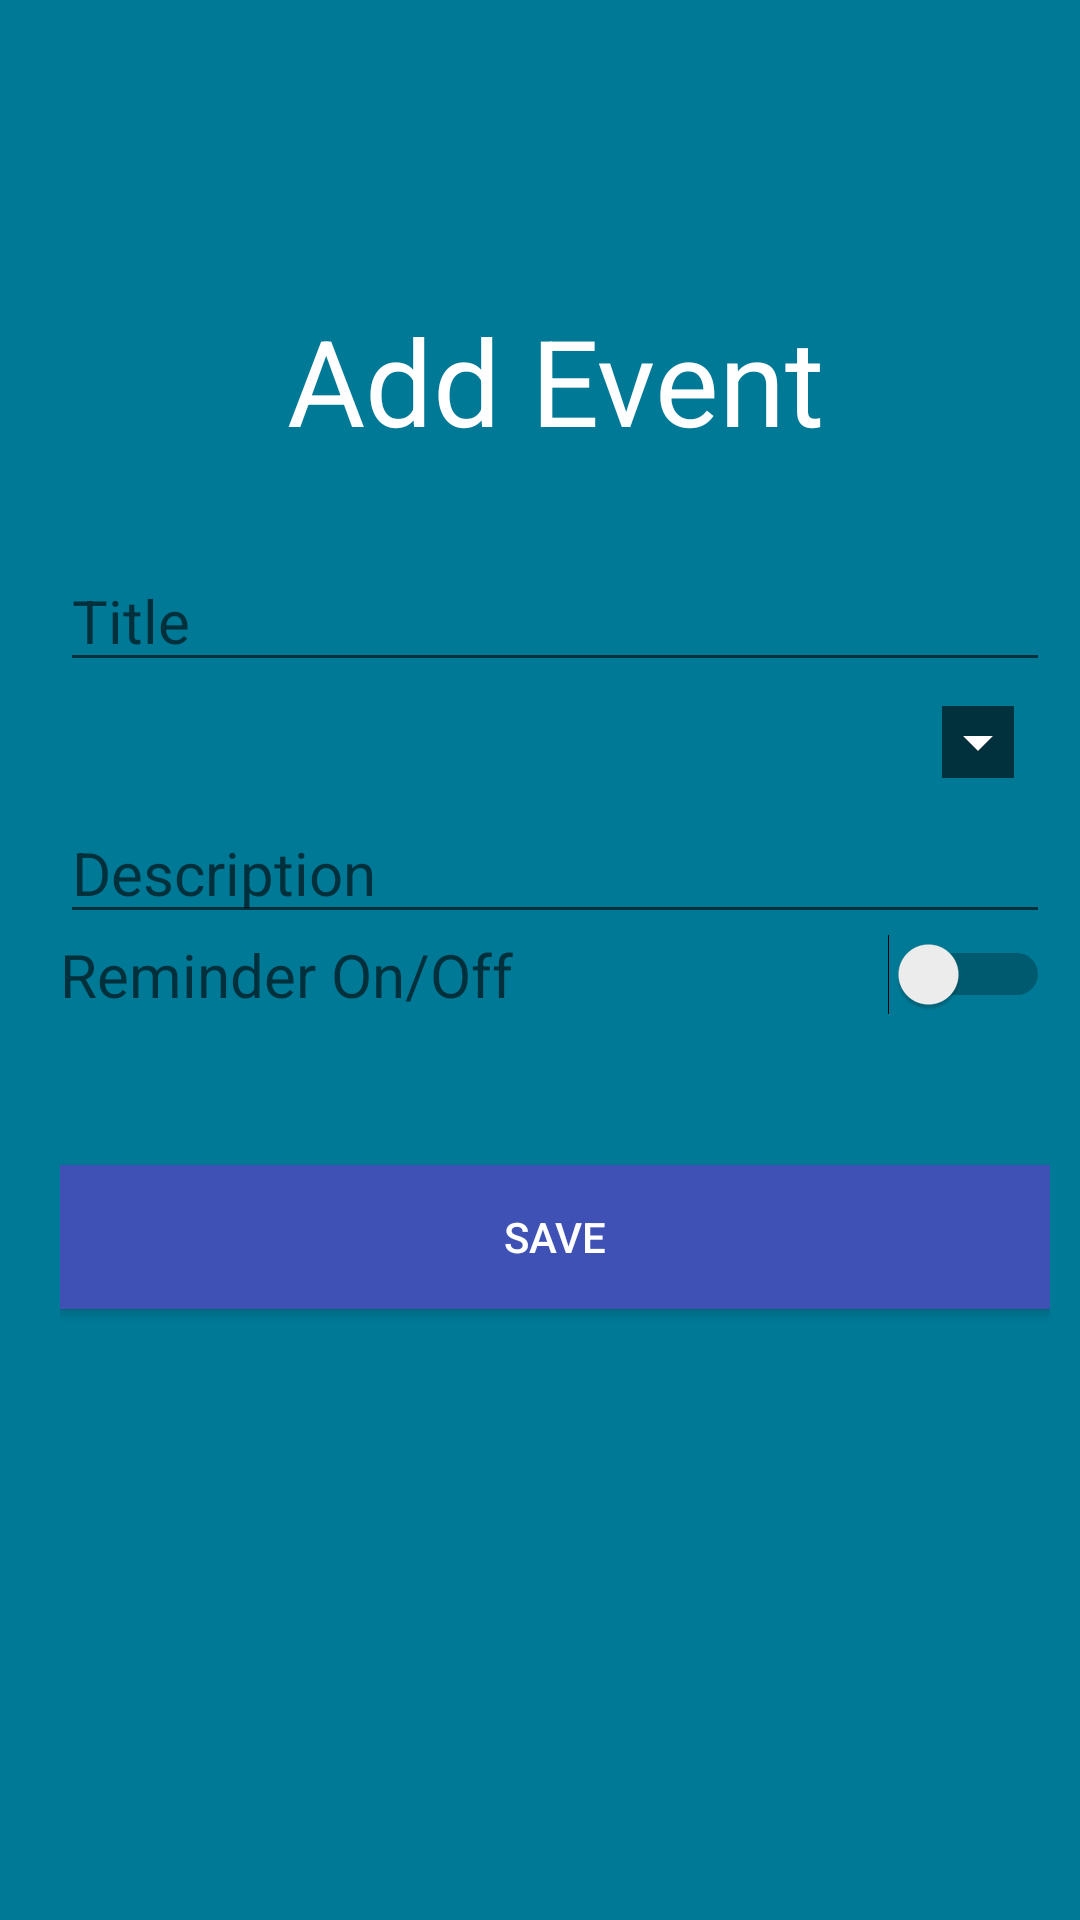

Produce the Android XML layout that renders to this screen, including the resource entries it uses.
<!-- AndroidManifest.xml: application theme AppTheme -->
<!-- res/layout/event_add.xml -->
<?xml version="1.0" encoding="utf-8"?>
<LinearLayout xmlns:android="http://schemas.android.com/apk/res/android"
    xmlns:app="http://schemas.android.com/apk/res-auto"
    xmlns:tools="http://schemas.android.com/tools"
    android:layout_width="match_parent"
    android:layout_height="match_parent"
    android:background="#007996"
    android:orientation="vertical"
    android:paddingLeft="20sp"
    android:paddingTop="100sp"
    android:paddingRight="10sp"
    tools:context="com.example.calendar.MainActivity">

    <TextView
        android:id="@+id/textView2"
        android:layout_width="match_parent"
        android:layout_height="wrap_content"
        android:paddingBottom="30sp"
        android:text="Add Event"
        android:textAlignment="center"
        android:textColor="#FFFFFF"
        android:textSize="40sp" />

    <EditText
        android:id="@+id/title"
        android:layout_width="match_parent"
        android:layout_height="wrap_content"

        android:hint="Title"
        android:textSize="20sp" />

    <Spinner
        android:id="@+id/event_type"
        android:layout_width="match_parent"
        android:layout_height="wrap_content"
        android:layout_below="@id/title"


        android:autofillHints="Event Type"
        android:backgroundTintMode="add"
        android:fadingEdge="horizontal|vertical"
        android:paddingTop="20sp"
        android:paddingBottom="20sp"
        android:scrollbarSize="20sp"
        android:spinnerMode="dropdown"
        android:textAlignment="center"
        android:tooltipText="Event Type" />

    <EditText
        android:id="@+id/start_date"
        android:layout_width="match_parent"
        android:layout_height="wrap_content"
        android:layout_below="@id/event_type"
        android:hint="Start"
        android:visibility="gone" />

    <EditText
        android:id="@+id/deadline"
        android:layout_width="match_parent"
        android:layout_height="wrap_content"
        android:layout_below="@id/event_type"
        android:hint="Deadline"
        android:visibility="gone" />

    <EditText
        android:id="@+id/meeting_date"
        android:layout_width="match_parent"
        android:layout_height="wrap_content"
        android:layout_below="@id/event_type"
        android:hint="Meeting Date and Time"
        android:visibility="gone" />

    <EditText
        android:id="@+id/end_date"
        android:layout_width="match_parent"
        android:layout_height="wrap_content"
        android:layout_below="@id/start_date"
        android:hint="End"
        android:visibility="gone" />


    <EditText
        android:id="@+id/description"
        android:layout_width="match_parent"
        android:layout_height="wrap_content"
        android:layout_below="@id/end_date"
        android:hint="Description"
        android:textSize="20sp" />

    <Switch
        android:id="@+id/reminder"
        android:layout_width="match_parent"
        android:layout_height="wrap_content"
        android:layout_below="@id/description"
        android:hint="Reminder On/Off"
        android:textSize="20sp" />


    <Button
        android:id="@+id/button"
        android:layout_width="match_parent"
        android:layout_height="wrap_content"
        android:layout_below="@id/reminder"
        android:layout_centerHorizontal="true"
        android:layout_marginTop="50sp"
        android:background="#3F51B5"
        android:text="Save"
        android:textColor="#FFFFFF" />


</LinearLayout>
<!-- resources referenced by this layout -->
<resources>

</resources>
